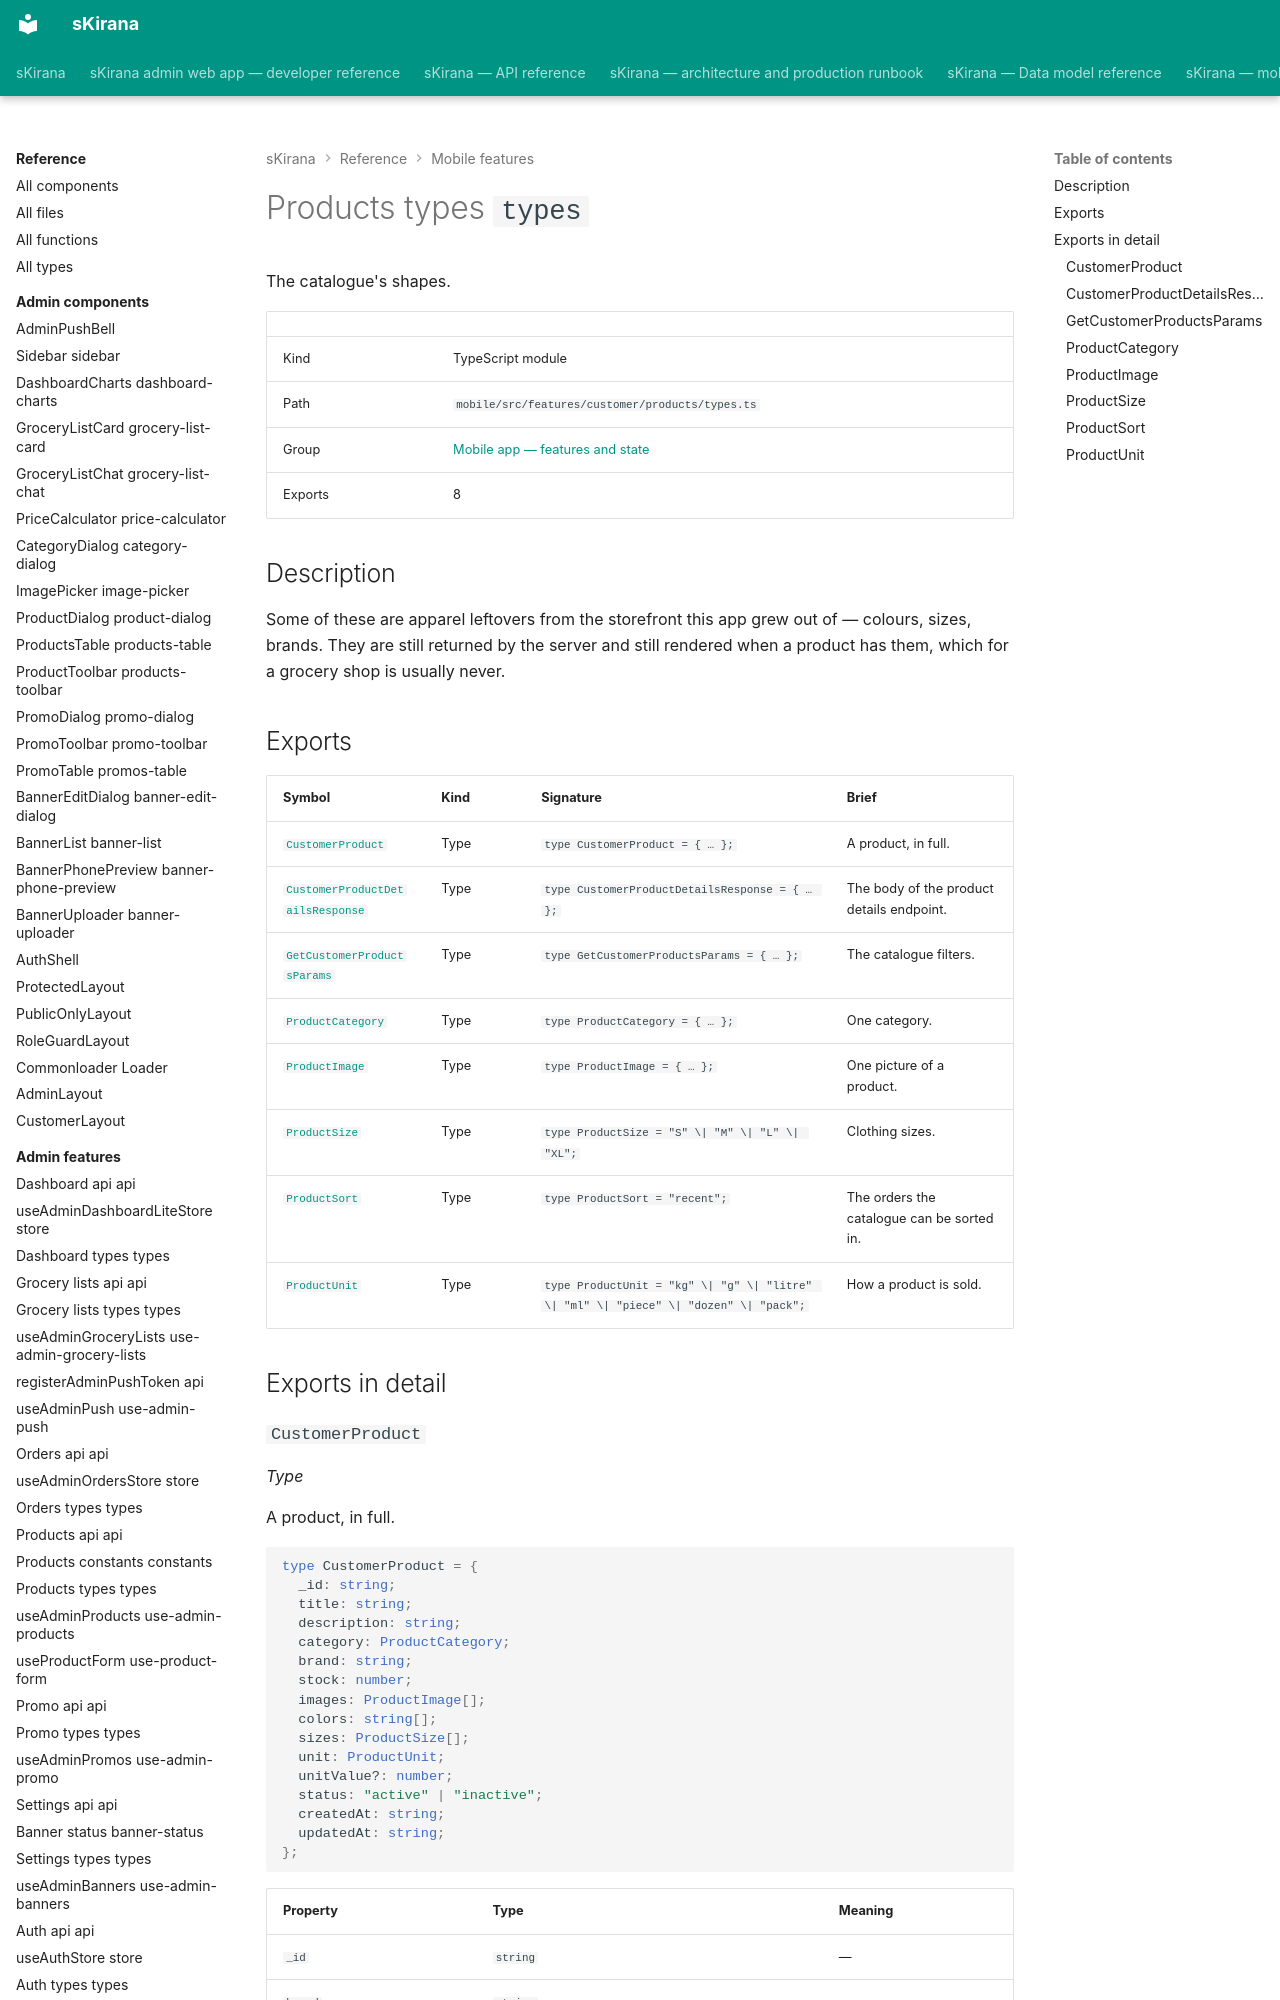

repository: shiv-anshu-gupta/TypeScriptProject · page: reference/mobile-features/features-customer-products-types/index.html · generator: mkdocs

# Products types `types`

The catalogue's shapes.

|  |  |
|---|---|
| Kind | TypeScript module |
| Path | `mobile/src/features/customer/products/types.ts` |
| Group | [Mobile app — features and state](index.md) |
| Exports | 8 |

## Description

Some of these are apparel leftovers from the storefront this app grew out
of — colours, sizes, brands. They are still returned by the server and
still rendered when a product has them, which for a grocery shop is
usually never.

## Exports

| Symbol | Kind | Signature | Brief |
|---|---|---|---|
| [`CustomerProduct`](#type-customer-product) | Type | `type CustomerProduct = { … };` | A product, in full. |
| [`CustomerProductDetailsResponse`](#type-customer-product-details-response) | Type | `type CustomerProductDetailsResponse = { … };` | The body of the product details endpoint. |
| [`GetCustomerProductsParams`](#type-get-customer-products-params) | Type | `type GetCustomerProductsParams = { … };` | The catalogue filters. |
| [`ProductCategory`](#type-product-category) | Type | `type ProductCategory = { … };` | One category. |
| [`ProductImage`](#type-product-image) | Type | `type ProductImage = { … };` | One picture of a product. |
| [`ProductSize`](#type-product-size) | Type | `type ProductSize = "S" \| "M" \| "L" \| "XL";` | Clothing sizes. |
| [`ProductSort`](#type-product-sort) | Type | `type ProductSort = "recent";` | The orders the catalogue can be sorted in. |
| [`ProductUnit`](#type-product-unit) | Type | `type ProductUnit = "kg" \| "g" \| "litre" \| "ml" \| "piece" \| "dozen" \| "pack";` | How a product is sold. |

## Exports in detail
